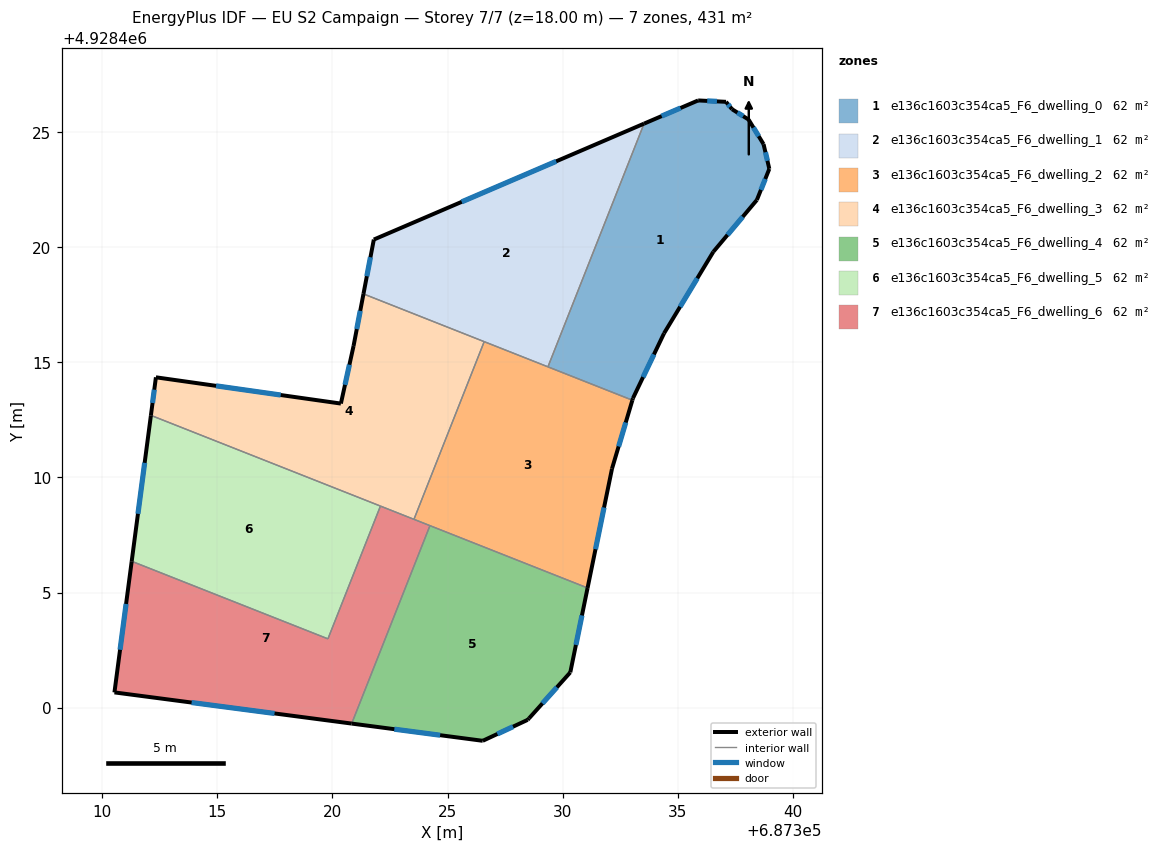
=== STOREY PLAN SPEC (per zone: floor XY polygon, exterior-wall plan segments, windows/doors) ===
zone 1: e136c1603c354ca5_F6_dwelling_0  (61.6 m²)
  floor: (687338.07, 4928425.54) (687338.72, 4928424.47) (687338.97, 4928423.40) (687338.43, 4928422.05) (687336.54, 4928419.80) (687334.40, 4928416.26) (687333.05, 4928413.44) (687333.02, 4928413.35) (687329.36, 4928414.80) (687333.53, 4928425.36) (687335.88, 4928426.37) (687337.09, 4928426.31) (687337.35, 4928425.99)
  exterior wall: (687335.88, 4928426.37) – (687333.53, 4928425.36)  [2.6 m]
    window: (687335.11, 4928426.04) – (687334.29, 4928425.69)  [0.9 m²]
  exterior wall: (687337.09, 4928426.31) – (687335.88, 4928426.37)  [1.2 m]
    window: (687336.69, 4928426.33) – (687336.27, 4928426.35)  [0.4 m²]
  exterior wall: (687337.35, 4928425.99) – (687337.09, 4928426.31)  [0.4 m]
    window: (687337.26, 4928426.09) – (687337.17, 4928426.20)  [0.2 m²]
  exterior wall: (687338.07, 4928425.54) – (687337.35, 4928425.99)  [0.8 m]
    window: (687337.83, 4928425.68) – (687337.58, 4928425.84)  [0.3 m²]
  exterior wall: (687338.72, 4928424.47) – (687338.07, 4928425.54)  [1.3 m]
    window: (687338.51, 4928424.81) – (687338.28, 4928425.19)  [0.5 m²]
  exterior wall: (687338.97, 4928423.40) – (687338.72, 4928424.47)  [1.1 m]
    window: (687338.89, 4928423.74) – (687338.80, 4928424.12)  [0.4 m²]
  exterior wall: (687338.43, 4928422.05) – (687338.97, 4928423.40)  [1.5 m]
    window: (687338.60, 4928422.49) – (687338.79, 4928422.96)  [0.5 m²]
  exterior wall: (687336.54, 4928419.80) – (687338.43, 4928422.05)  [2.9 m]
    window: (687337.15, 4928420.53) – (687337.81, 4928421.31)  [1.1 m²]
  exterior wall: (687334.40, 4928416.26) – (687336.54, 4928419.80)  [4.1 m]
    window: (687335.09, 4928417.41) – (687335.84, 4928418.65)  [1.5 m²]
  exterior wall: (687333.05, 4928413.44) – (687334.40, 4928416.26)  [3.1 m]
    window: (687333.49, 4928414.35) – (687333.96, 4928415.34)  [1.1 m²]
  exterior wall: (687333.02, 4928413.35) – (687333.05, 4928413.44)  [0.1 m]
  interior walls: 2
zone 2: e136c1603c354ca5_F6_dwelling_1  (61.6 m²)
  floor: (687333.53, 4928425.36) (687329.36, 4928414.80) (687321.35, 4928417.97) (687321.80, 4928420.33)
  exterior wall: (687333.53, 4928425.36) – (687321.80, 4928420.33)  [12.8 m]
    window: (687329.71, 4928423.72) – (687325.61, 4928421.96)  [4.7 m²]
  exterior wall: (687321.80, 4928420.33) – (687321.35, 4928417.97)  [2.4 m]
    window: (687321.65, 4928419.56) – (687321.49, 4928418.73)  [0.9 m²]
  interior walls: 3
zone 3: e136c1603c354ca5_F6_dwelling_2  (61.6 m²)
  floor: (687333.02, 4928413.35) (687332.14, 4928410.38) (687331.08, 4928405.20) (687323.54, 4928408.18) (687326.59, 4928415.89)
  exterior wall: (687331.08, 4928405.20) – (687332.14, 4928410.38)  [5.3 m]
    window: (687331.42, 4928406.88) – (687331.79, 4928408.69)  [1.9 m²]
  exterior wall: (687332.14, 4928410.38) – (687333.02, 4928413.35)  [3.1 m]
    window: (687332.42, 4928411.34) – (687332.73, 4928412.39)  [1.1 m²]
  interior walls: 5
zone 4: e136c1603c354ca5_F6_dwelling_3  (61.6 m²)
  floor: (687326.59, 4928415.89) (687323.54, 4928408.18) (687312.12, 4928412.70) (687312.34, 4928414.35) (687320.37, 4928413.21) (687320.92, 4928415.71) (687321.35, 4928417.97)
  exterior wall: (687320.92, 4928415.71) – (687320.37, 4928413.21)  [2.6 m]
    window: (687320.74, 4928414.89) – (687320.55, 4928414.02)  [0.9 m²]
  exterior wall: (687321.35, 4928417.97) – (687320.92, 4928415.71)  [2.3 m]
    window: (687321.21, 4928417.23) – (687321.06, 4928416.44)  [0.8 m²]
  exterior wall: (687312.34, 4928414.35) – (687312.12, 4928412.70)  [1.7 m]
    window: (687312.27, 4928413.81) – (687312.19, 4928413.23)  [0.6 m²]
  exterior wall: (687320.37, 4928413.21) – (687312.34, 4928414.35)  [8.1 m]
    window: (687317.76, 4928413.58) – (687314.95, 4928413.98)  [3.0 m²]
  interior walls: 4
zone 5: e136c1603c354ca5_F6_dwelling_4  (61.6 m²)
  floor: (687331.08, 4928405.20) (687330.33, 4928401.54) (687328.54, 4928399.54) (687328.48, 4928399.48) (687326.53, 4928398.57) (687320.84, 4928399.32) (687324.23, 4928407.91)
  exterior wall: (687330.33, 4928401.54) – (687331.08, 4928405.20)  [3.7 m]
    window: (687330.57, 4928402.73) – (687330.83, 4928404.01)  [1.4 m²]
  exterior wall: (687328.54, 4928399.54) – (687330.33, 4928401.54)  [2.7 m]
    window: (687329.12, 4928400.19) – (687329.74, 4928400.89)  [1.0 m²]
  exterior wall: (687328.48, 4928399.48) – (687328.54, 4928399.54)  [0.1 m]
  exterior wall: (687326.53, 4928398.57) – (687328.48, 4928399.48)  [2.2 m]
    window: (687327.16, 4928398.86) – (687327.84, 4928399.18)  [0.8 m²]
  exterior wall: (687320.84, 4928399.32) – (687326.53, 4928398.57)  [5.7 m]
    window: (687322.69, 4928399.07) – (687324.68, 4928398.81)  [2.1 m²]
  interior walls: 2
zone 6: e136c1603c354ca5_F6_dwelling_5  (61.6 m²)
  floor: (687322.08, 4928408.76) (687319.81, 4928402.99) (687311.29, 4928406.36) (687312.12, 4928412.70)
  exterior wall: (687312.12, 4928412.70) – (687311.29, 4928406.36)  [6.4 m]
    window: (687311.85, 4928410.63) – (687311.56, 4928408.42)  [2.3 m²]
  interior walls: 3
zone 7: e136c1603c354ca5_F6_dwelling_6  (61.6 m²)
  floor: (687324.23, 4928407.91) (687320.84, 4928399.32) (687310.54, 4928400.67) (687311.29, 4928406.36) (687319.81, 4928402.99) (687322.08, 4928408.76)
  exterior wall: (687310.54, 4928400.67) – (687320.84, 4928399.32)  [10.4 m]
    window: (687313.89, 4928400.23) – (687317.49, 4928399.76)  [3.8 m²]
  exterior wall: (687311.29, 4928406.36) – (687310.54, 4928400.67)  [5.7 m]
    window: (687311.04, 4928404.51) – (687310.78, 4928402.52)  [2.1 m²]
  interior walls: 5

=== DERIVED (storey summary) ===
Building: EU S2 Campaign
Storey: 7 of 7  (floor level z = 18.00 m)
Storey gross floor area: 431.1 m²
Zones on this storey: 7
  - e136c1603c354ca5_F6_dwelling_0: floor 61.6 m²; exterior wall 19.1 m (57.4 m²); 10 window(s) 7.0 m²; WWR 12.2%
  - e136c1603c354ca5_F6_dwelling_1: floor 61.6 m²; exterior wall 15.2 m (45.5 m²); 2 window(s) 5.6 m²; WWR 12.2%
  - e136c1603c354ca5_F6_dwelling_2: floor 61.6 m²; exterior wall 8.4 m (25.2 m²); 2 window(s) 3.1 m²; WWR 12.2%
  - e136c1603c354ca5_F6_dwelling_3: floor 61.6 m²; exterior wall 14.6 m (43.9 m²); 4 window(s) 5.4 m²; WWR 12.2%
  - e136c1603c354ca5_F6_dwelling_4: floor 61.6 m²; exterior wall 14.4 m (43.2 m²); 4 window(s) 5.2 m²; WWR 12.1%
  - e136c1603c354ca5_F6_dwelling_5: floor 61.6 m²; exterior wall 6.4 m (19.2 m²); 1 window(s) 2.3 m²; WWR 12.2%
  - e136c1603c354ca5_F6_dwelling_6: floor 61.6 m²; exterior wall 16.1 m (48.4 m²); 2 window(s) 5.9 m²; WWR 12.2%
Zone adjacency (shared interzone walls):
  - e136c1603c354ca5_F6_dwelling_0 ↔ e136c1603c354ca5_F6_dwelling_1
  - e136c1603c354ca5_F6_dwelling_0 ↔ e136c1603c354ca5_F6_dwelling_2
  - e136c1603c354ca5_F6_dwelling_1 ↔ e136c1603c354ca5_F6_dwelling_2
  - e136c1603c354ca5_F6_dwelling_1 ↔ e136c1603c354ca5_F6_dwelling_3
  - e136c1603c354ca5_F6_dwelling_2 ↔ e136c1603c354ca5_F6_dwelling_3
  - e136c1603c354ca5_F6_dwelling_2 ↔ e136c1603c354ca5_F6_dwelling_4
  - e136c1603c354ca5_F6_dwelling_2 ↔ e136c1603c354ca5_F6_dwelling_6
  - e136c1603c354ca5_F6_dwelling_3 ↔ e136c1603c354ca5_F6_dwelling_5
  - e136c1603c354ca5_F6_dwelling_3 ↔ e136c1603c354ca5_F6_dwelling_6
  - e136c1603c354ca5_F6_dwelling_4 ↔ e136c1603c354ca5_F6_dwelling_6
  - e136c1603c354ca5_F6_dwelling_5 ↔ e136c1603c354ca5_F6_dwelling_6